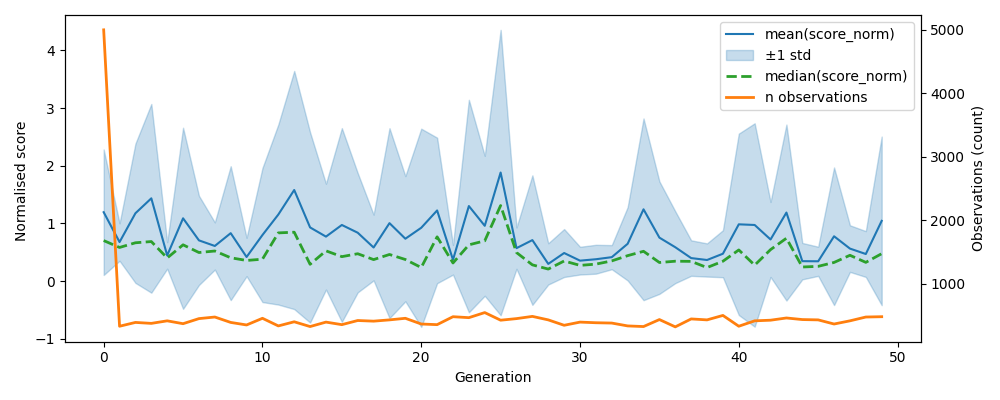

Values plotted in this chart, from the file beside it:
, gen, mean, median, std, n, lower, upper
0, 0, 1.195, 0.7031, 1.089, 5000, 0.1061, 2.284
1, 1, 0.6773, 0.5836, 0.3248, 335, 0.3525, 1.002
2, 2, 1.177, 0.6648, 1.208, 395, -0.0309, 2.384
3, 3, 1.435, 0.6859, 1.636, 380, -0.2006, 3.071
4, 4, 0.4448, 0.4013, 0.2297, 420, 0.2151, 0.6745
5, 5, 1.089, 0.6294, 1.57, 375, -0.4812, 2.659
6, 6, 0.7064, 0.4958, 0.7734, 455, -0.067, 1.48
7, 7, 0.6095, 0.522, 0.4095, 480, 0.2, 1.019
8, 8, 0.8312, 0.4048, 1.161, 395, -0.3295, 1.992
9, 9, 0.4184, 0.3581, 0.3329, 355, 0.0855, 0.7512
10, 10, 0.7993, 0.3806, 1.162, 460, -0.3631, 1.962
11, 11, 1.155, 0.8363, 1.562, 340, -0.4069, 2.716
12, 12, 1.58, 0.8481, 2.065, 405, -0.485, 3.644
13, 13, 0.9308, 0.2918, 1.649, 330, -0.7181, 2.58
14, 14, 0.7716, 0.525, 0.9179, 400, -0.1463, 1.689
15, 15, 0.9734, 0.4244, 1.679, 360, -0.706, 2.653
16, 16, 0.839, 0.4747, 1.034, 425, -0.1952, 1.873
17, 17, 0.5827, 0.3731, 0.5701, 415, 0.01258, 1.153
18, 18, 1.005, 0.462, 1.646, 435, -0.6411, 2.651
19, 19, 0.7351, 0.3748, 1.085, 460, -0.3503, 1.821
20, 20, 0.9248, 0.2356, 1.718, 370, -0.7933, 2.643
21, 21, 1.225, 0.7677, 1.262, 360, -0.03656, 2.487
22, 22, 0.3699, 0.3144, 0.257, 485, 0.1128, 0.6269
23, 23, 1.302, 0.629, 1.842, 470, -0.5405, 3.144
24, 24, 0.959, 0.6983, 1.213, 550, -0.2545, 2.172
25, 25, 1.883, 1.31, 2.474, 430, -0.5913, 4.356
26, 26, 0.5715, 0.4952, 0.3588, 455, 0.2127, 0.9303
27, 27, 0.7111, 0.282, 1.122, 490, -0.4114, 1.834
28, 28, 0.2986, 0.2089, 0.3577, 435, -0.05911, 0.6562
29, 29, 0.4871, 0.3487, 0.4156, 350, 0.07154, 0.9027
30, 30, 0.3549, 0.273, 0.2405, 400, 0.1144, 0.5954
31, 31, 0.3793, 0.2944, 0.2504, 390, 0.1289, 0.6297
32, 32, 0.4152, 0.3506, 0.2091, 385, 0.2061, 0.6244
33, 33, 0.647, 0.4415, 0.6356, 340, 0.01148, 1.283
34, 34, 1.245, 0.517, 1.575, 330, -0.3303, 2.82
35, 35, 0.7538, 0.3227, 0.975, 440, -0.2211, 1.729
36, 36, 0.5875, 0.3452, 0.6225, 325, -0.03497, 1.21
37, 37, 0.3994, 0.3424, 0.3077, 450, 0.09176, 0.7071
38, 38, 0.3662, 0.2352, 0.2879, 435, 0.0783, 0.6541
39, 39, 0.475, 0.3448, 0.4073, 505, 0.06772, 0.8822
40, 40, 0.9847, 0.5404, 1.573, 335, -0.588, 2.557
41, 41, 0.9733, 0.2767, 1.763, 420, -0.7896, 2.736
42, 42, 0.7221, 0.5461, 0.6504, 430, 0.07169, 1.372
43, 43, 1.189, 0.7436, 1.526, 465, -0.337, 2.714
44, 44, 0.3461, 0.2448, 0.3156, 440, 0.03049, 0.6617
45, 45, 0.3437, 0.2562, 0.253, 435, 0.09069, 0.5967
46, 46, 0.7773, 0.3239, 1.193, 370, -0.4157, 1.97
47, 47, 0.5639, 0.4479, 0.4041, 420, 0.1599, 0.968
48, 48, 0.4699, 0.3252, 0.3973, 480, 0.07258, 0.8672
49, 49, 1.045, 0.476, 1.462, 485, -0.4172, 2.506
